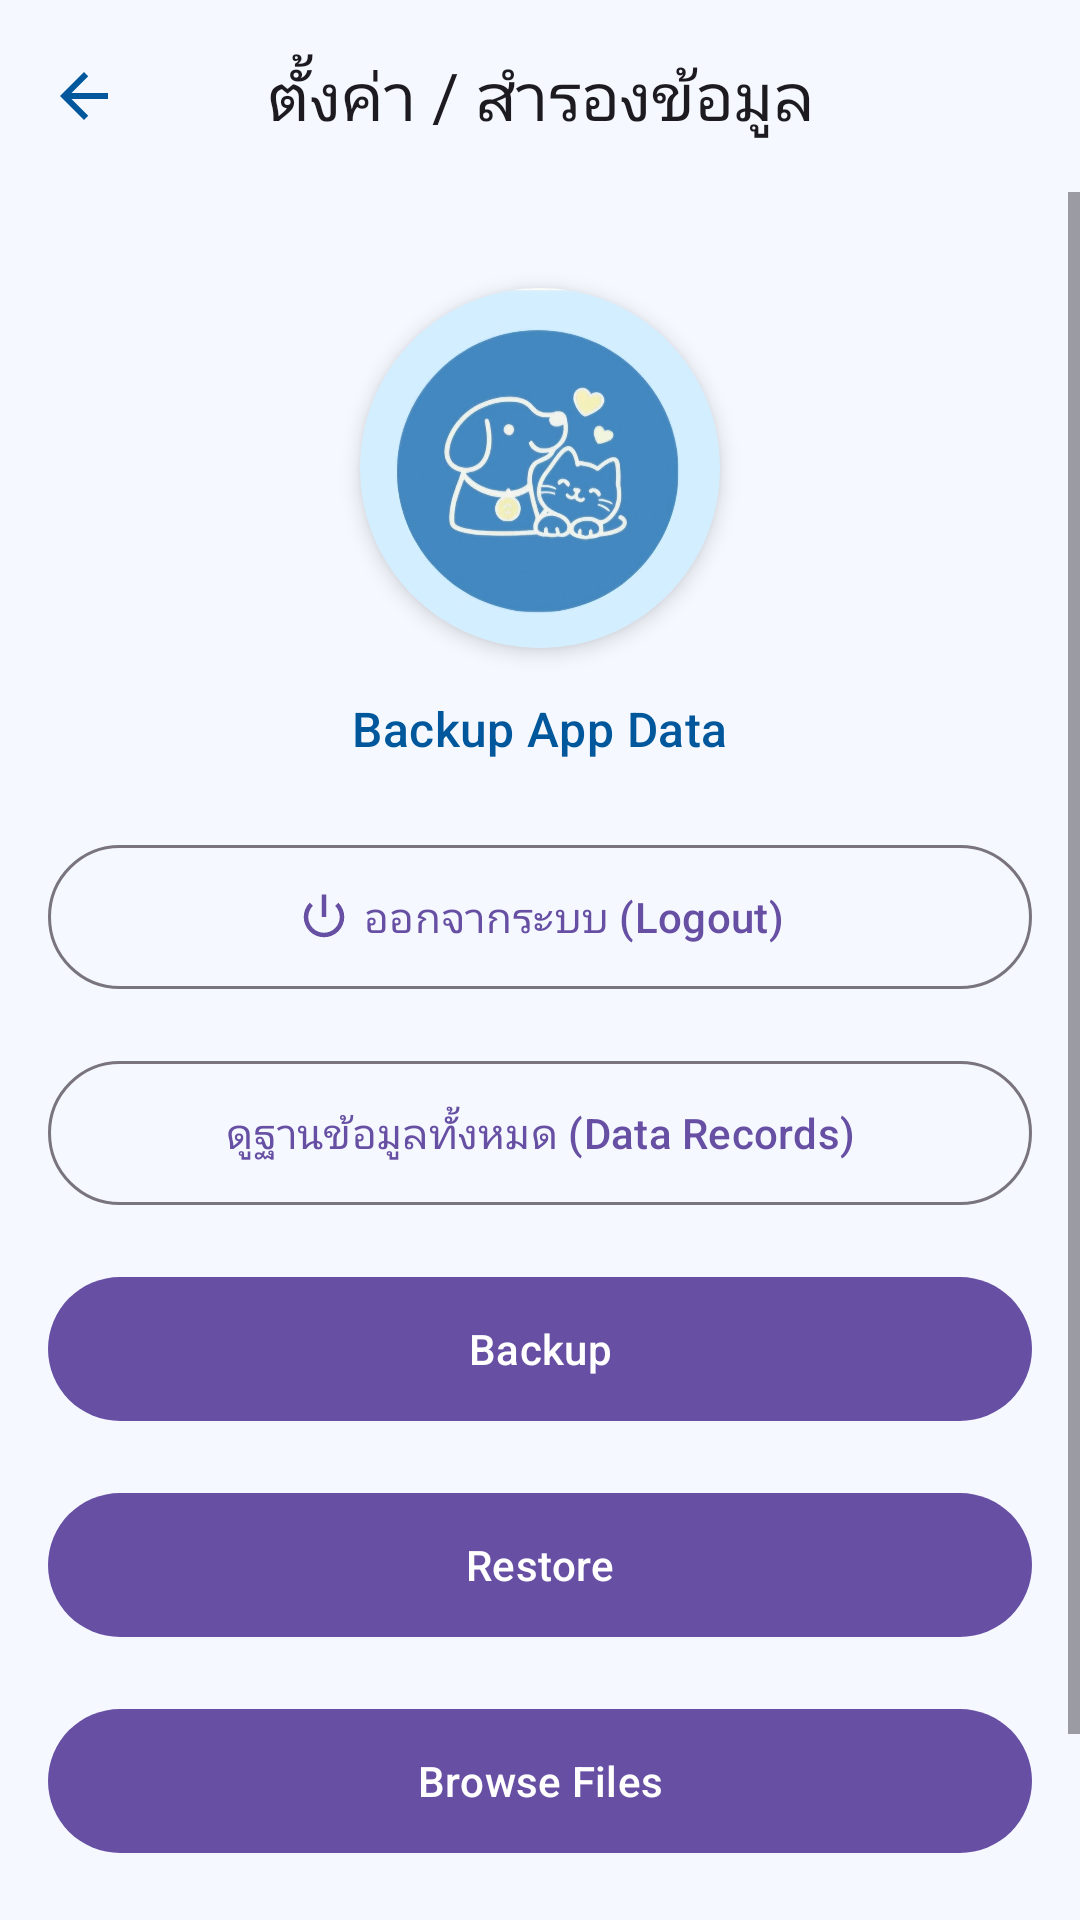

This screen was rendered from an Android layout file. Write that file and the resources it references.
<!-- AndroidManifest.xml: application theme Theme.MyApplicationJT -->
<!-- res/layout/activity_settings.xml -->
<?xml version="1.0" encoding="utf-8"?>
<androidx.coordinatorlayout.widget.CoordinatorLayout xmlns:android="http://schemas.android.com/apk/res/android"
    xmlns:app="http://schemas.android.com/apk/res-auto"
    xmlns:tools="http://schemas.android.com/tools"
    android:id="@+id/main"
    android:layout_width="match_parent"
    android:layout_height="match_parent"
    android:background="#F5F9FF"
    tools:context=".SettingsActivity">

    <com.google.android.material.appbar.AppBarLayout
        android:layout_width="match_parent"
        android:layout_height="wrap_content"
        android:background="#F5F9FF"
        app:elevation="0dp">

        <com.google.android.material.appbar.MaterialToolbar
            android:id="@+id/topToolbar"
            android:layout_width="match_parent"
            android:layout_height="?attr/actionBarSize"
            app:navigationIcon="@drawable/ic_arrow_back"
            app:title="ตั้งค่า / สำรองข้อมูล"
            app:titleCentered="true"
            app:titleTextAppearance="@style/TextAppearance.Material3.TitleLarge" />

    </com.google.android.material.appbar.AppBarLayout>

    <ScrollView
        android:layout_width="match_parent"
        android:layout_height="match_parent"
        app:layout_behavior="@string/appbar_scrolling_view_behavior">

        <LinearLayout
            android:layout_width="match_parent"
            android:layout_height="wrap_content"
            android:orientation="vertical"
            android:padding="16dp">

            
            <com.google.android.material.card.MaterialCardView
                android:layout_width="120dp"
                android:layout_height="120dp"
                android:layout_gravity="center"
                android:layout_marginTop="16dp"
                app:cardCornerRadius="60dp"
                app:cardElevation="4dp"
                app:strokeWidth="0dp">

                <ImageView
                    android:layout_width="match_parent"
                    android:layout_height="match_parent"
                    android:scaleType="centerCrop"
                    android:src="@drawable/ic_pet_logo"
                    android:contentDescription="Logo" />
            </com.google.android.material.card.MaterialCardView>

            <TextView
                android:layout_width="wrap_content"
                android:layout_height="wrap_content"
                android:layout_gravity="center"
                android:layout_marginTop="16dp"
                android:text="Backup App Data"
                android:textAppearance="@style/TextAppearance.Material3.TitleMedium"
                android:textColor="#01579B" />

            
            <LinearLayout
                android:layout_width="match_parent"
                android:layout_height="wrap_content"
                android:layout_marginTop="24dp"
                android:orientation="vertical">

                <com.google.android.material.button.MaterialButton
                    android:id="@+id/btnLogout"
                    style="@style/Widget.Material3.Button.OutlinedButton"
                    android:layout_width="match_parent"
                    android:layout_height="56dp"
                    android:layout_marginBottom="16dp"
                    android:text="ออกจากระบบ (Logout)"
                    app:icon="@android:drawable/ic_lock_power_off"
                    app:iconGravity="textStart"
                    app:cornerRadius="28dp" />

                <com.google.android.material.button.MaterialButton
                    android:id="@+id/btnViewRecords"
                    style="@style/Widget.Material3.Button.OutlinedButton"
                    android:layout_width="match_parent"
                    android:layout_height="56dp"
                    android:layout_marginBottom="16dp"
                    android:text="ดูฐานข้อมูลทั้งหมด (Data Records)"
                    app:cornerRadius="28dp" />

                <com.google.android.material.button.MaterialButton
                    android:id="@+id/btnBackup"
                    android:layout_width="match_parent"
                    android:layout_height="56dp"
                    android:layout_marginBottom="16dp"
                    android:text="Backup"
                    app:cornerRadius="28dp" />

                <com.google.android.material.button.MaterialButton
                    android:id="@+id/btnRestore"
                    android:layout_width="match_parent"
                    android:layout_height="56dp"
                    android:layout_marginBottom="16dp"
                    android:text="Restore"
                    app:cornerRadius="28dp" />

                <com.google.android.material.button.MaterialButton
                    android:id="@+id/btnBrowseFiles"
                    android:layout_width="match_parent"
                    android:layout_height="56dp"
                    android:layout_marginBottom="16dp"
                    android:text="Browse Files"
                    app:cornerRadius="28dp" />

                <com.google.android.material.button.MaterialButton
                    android:id="@+id/btnResetData"
                    style="@style/Widget.Material3.Button.OutlinedButton"
                    android:layout_width="match_parent"
                    android:layout_height="56dp"
                    android:text="รีเซ็ตข้อมูลทั้งหมด (Reset Data)"
                    android:textColor="#D32F2F"
                    app:strokeColor="#D32F2F"
                    app:cornerRadius="28dp" />

            </LinearLayout>
        </LinearLayout>
    </ScrollView>

</androidx.coordinatorlayout.widget.CoordinatorLayout>
<!-- resources referenced by this layout -->
<resources>
  <!-- drawable ic_arrow_back (drawable) -->
  <vector xmlns:android="http://schemas.android.com/apk/res/android"
      android:width="24dp"
      android:height="24dp"
      android:viewportWidth="24"
      android:viewportHeight="24">
    <path
        android:fillColor="#01579B"
        android:pathData="M20,11H7.83l5.59-5.59L12,4l-8,8 8,8 1.41-1.41L7.83,13H20v-2z"/>
  </vector>
  <!-- drawable ic_pet_logo: png bitmap (drawable, 33491 bytes) -->
  <style name="Theme.MyApplicationJT" parent="Base.Theme.MyApplicationJT" />
  <style name="Base.Theme.MyApplicationJT" parent="Theme.Material3.DayNight.NoActionBar">
          
          
      </style>
</resources>
